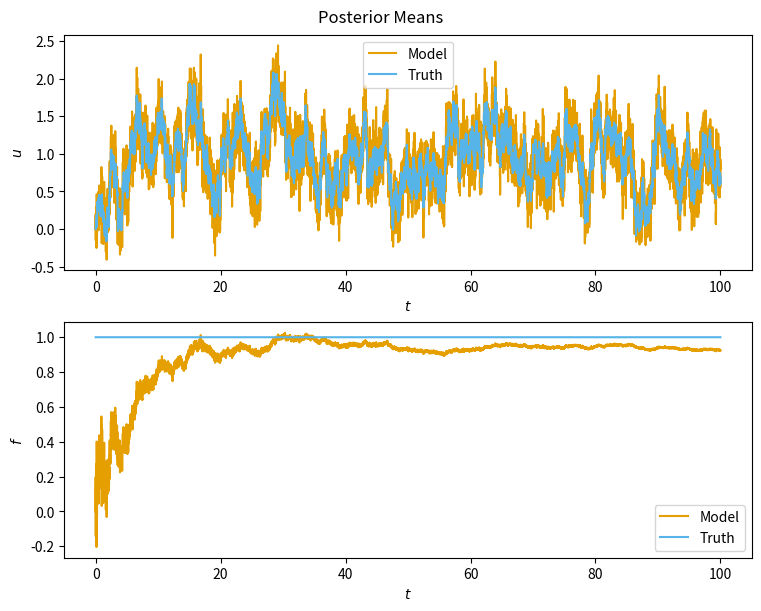
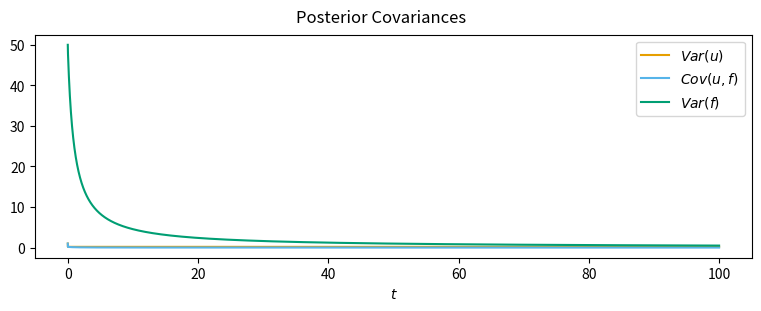

Here is the Python script that generated these plots, in order:
'''
Solves problem 3 of problem set 4.

Author: Jason Torchinsky
Date: November 17th, 2021
'''

import numpy as np
from numpy.random import default_rng

import sys, getopt

import matplotlib.pyplot as plt
from matplotlib.gridspec import GridSpec

import scipy.stats as stats

def main(argv):

    a = 1
    f = 1
    sigma = 0.5

    g = 1
    sigma_o = 0.25
    

    helpStr = ("problem3.py -a <decay parameter> "
               "-f <deterministic forcing strength>  "
               "-s <stochastic forcing strength>")
    try:
        # Dummy short names
        opts, args = getopt.getopt(argv, "ha:f:s:g:z:", ['decay=',
                                                         'detforce=',
                                                         'stochforce=',
                                                         'obs=',
                                                         'obsnoise='])
    except getopt.GetoptError:
        print(helpStr)
        sys.exit(2)

    for opt, arg in opts:
        if opt == '-h':
            print(helpStr)
            sys.exit()
        elif opt in ('-a', '--decay'):
            a = float(arg)
        elif opt in ('-f', '--detforce'):
            f = float(arg)
        elif opt in ('-s', '--stochforce'):
            sigma = float(arg)
        elif opt in ('-g', '--obs'):
            g = float(arg)
        elif opt in ('-z', '--obsnoise'):
            sigma_o = float(arg)

    # Print startup message
    print(("Starting Problem 3 with:\n"
           "  a       = {:.2f}.\n"
           "  f       = {:.2f}.\n"
           "  sigma   = {:.2f}.\n"
           "  g       = {:.2f}.\n"
           "  sigma_o = {:.2f}.\n"
           ).format(a, f, sigma, g, sigma_o))

    
    #Perform the Kalman filter
    rng = default_rng(1)
    
    dt = 0.01
    start_t = 0.0
    end_t = 100.0
    t = np.arange(start_t, end_t + dt, dt)
    nsteps = np.size(t)

    # Initialize model
    model = dict()
    model['a'] = a
    model['sigma'] = sigma
    model['f_pri'] = np.zeros([nsteps])
    model['f_pst'] = np.zeros([nsteps])
    model['u_pri'] = np.zeros([nsteps])
    model['u_pst'] = np.zeros([nsteps])
    model['Sigma_pri'] = np.zeros([2, 2, nsteps])
    model['Sigma_pst'] = np.zeros([2, 2, nsteps])

    model['Sigma_pst'][:,:,0] = np.array([[1, 1],[1, 50]])

    # Initialize truth
    truth = dict()
    truth['a'] = a
    truth['f'] = f
    truth['sigma'] = sigma
    truth['u'] = np.zeros_like(t)

    # Initialize observations
    obs = dict()
    obs['u'] = np.zeros([nsteps])
    G = np.array([[g, 0]])
    Sigma_o = np.array([sigma_o])
    
    
    for step in range(1, nsteps):
        # Advance model, truth, and observe truth
        truth['u'][step] = \
            advance_truth(rng, truth['a'],
                          truth['f'],
                          truth['sigma'],
                          truth['u'][step-1],
                          dt)
        [model['u_pri'][step],
         model['f_pri'][step],
         model['Sigma_pri'][:,:,step]] = \
             advance_model(model['a'],
                           model['f_pst'][step-1],
                           model['sigma'],
                           model['u_pst'][step-1],
                           model['Sigma_pst'][:,:,step-1],
                           dt)
        
        obs['u'][step] = \
            observe_truth(rng, G, Sigma_o, truth['u'][step], truth['f'])
        
        # Assimilate observation into model
        [model['u_pst'][step],
         model['f_pst'][step],
         model['Sigma_pst'][:,:,step]] = \
             assimilate_obs(model['u_pri'][step], model['f_pri'][step],
                            model['Sigma_pri'][:,:,step],
                            obs['u'][step], G, Sigma_o)
        
    
    # Plot the truth versus posterior mean
    fig = plt.figure(constrained_layout=True)
    fig.set_size_inches(7.5, 6)

    gs = GridSpec(2, 1, figure=fig)

    ax0 = fig.add_subplot(gs[0, 0])
    ax0.plot(t, model['u_pst'], color='#E69F00', label='Model')
    ax0.plot(t, truth['u'], color='#56B4E9', label='Truth')
    
    ax0.set_ylabel(r'$u$')
    
    ax1 = fig.add_subplot(gs[1, 0])
    ax1.plot(t, model['f_pst'], color='#E69F00', label='Model')
    ax1.plot(t, truth['f']+np.zeros_like(t), color='#56B4E9', label='Truth')
    
    ax1.set_ylabel(r'$f$')

    axs = [ax0, ax1]
    for ax in axs:
        ax.set_xlabel(r'$t$')
        ax.legend()
    
    fig.suptitle('Posterior Means')

    
    # Save plot to file
    plot_file_name = '3c_traj.png'
    plt.savefig(plot_file_name, dpi=300)


    # Plot the posterior covariances
    fig = plt.figure(constrained_layout=True)
    fig.set_size_inches(7.5, 3)

    gs = GridSpec(1, 1, figure=fig)

    ax0 = fig.add_subplot(gs[0, 0])
    ax0.plot(t, model['Sigma_pst'][0,0,:], color='#E69F00', label=r'$Var(u)$')
    ax0.plot(t, model['Sigma_pst'][0,1,:], color='#56B4E9', label=r'$Cov(u,f)$')
    ax0.plot(t, model['Sigma_pst'][1,1,:], color='#009E73', label=r'$Var(f)$')

    axs = [ax0]
    for ax in axs:
        ax.set_xlabel(r'$t$')
        ax.legend()
    
    fig.suptitle('Posterior Covariances')

    
    # Save plot to file
    plot_file_name = '3c_cov.png'
    plt.savefig(plot_file_name, dpi=300)

    sys.exit(2)
    
    # Calculate ensemble statistics
    num_u_mean = np.mean(trials[:, 0, :], axis=0)
    num_u_var = np.var(trials[:, 0, :], axis=0)

    # Plot ensemble statistics
    fig = plt.figure(constrained_layout=True)
    fig.set_size_inches(7.5, 6)

    gs = GridSpec(2, 1, figure=fig)

    # Ensemble mean
    ax0 = fig.add_subplot(gs[0, 0])
    ax0.plot(t, num_u_mean, color='#E69F00', label=r'$\langle u \rangle$')
    ax0.plot(t, f/a * np.ones_like(t), color='#000000', linestyle='dashed')
    
    ax0.set_ylabel(r'$\langle r \rangle$')

    # Ensemble Variance
    ax1 = fig.add_subplot(gs[1, 0])
    ax1.plot(t, num_u_var, color='#E69F00', label=r'$Var(u)$')
    ax1.plot(t, sigma**2 / (2*a) * np.ones_like(t), color='#000000',
             linestyle='dashed')

    ax1.set_ylabel(r'$Var(u)$')
    
    # Elements common across plots
    axs = [ax0, ax1]
    for ax in axs:
        ax.set_xlabel(r'$t$')
        ax.legend()

    # Save plot to file
    plot_file_name = '3a_ens_stats.png'
    plt.savefig(plot_file_name, dpi=300)

def advance_truth(rng, a, f, sigma, u, dt):

    stoch = rng.standard_normal([1])
    
    u_out = u \
        + (-a * u + f) * dt \
        + sigma * np.sqrt(dt) * stoch[0]

    f_out = f
    
    return u_out

def advance_model(a, f, sigma, u, Sigma, dt):
    
    A = np.array([[-a, 1],[0, 0]])
    I = np.identity(2)
    state = np.array([[u],[f]])
    sigma_mtx = np.array([[sigma, 0],[0, 0]])

    state_out = (I + dt * A) @ state
    Sigma_out = (I + dt * A) @ Sigma @ np.transpose(I + dt * A) + sigma_mtx
    
    
    return [state_out[0], state_out[1], Sigma_out]

def observe_truth(rng, G, Sigma_o, true_u, true_f):

    stoch = rng.standard_normal([1])

    true = np.array([[true_u],[true_f]])
    
    return G @ true + Sigma_o @ stoch

def assimilate_obs(u_pri, f_pri, Sigma_pri, obs_u, G, Sigma_o):

    gain = Sigma_pri @ np.transpose(G) \
        @ np.linalg.inv(G @ Sigma_pri @ np.transpose(G) + Sigma_o)

    state_pri = np.array([[u_pri], [f_pri]])
    state_pst = state_pri + gain @ (obs_u - G @ state_pri)
    Sigma_pst = (np.identity(2) - gain @ G) @ Sigma_pri

    return [state_pst[0], state_pst[1], Sigma_pst]


if __name__ == "__main__":
    main(sys.argv[1:])
